Image classification data set "seg_dataset" (sole12343/JLU-ONFH-Dataset on GitHub). Class labels (2): health, onfh.

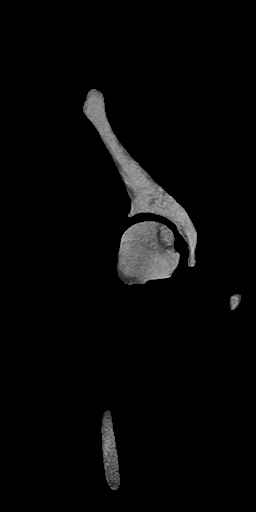
Label: onfh

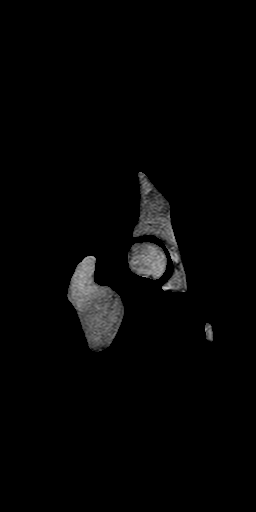
Label: onfh

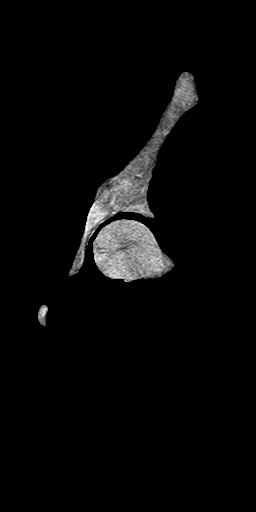
Label: health

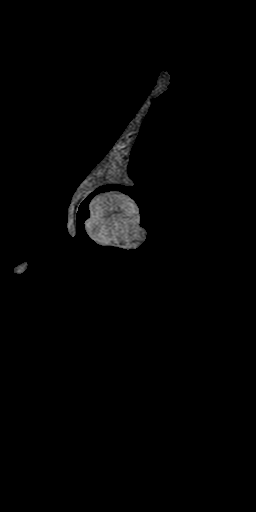
Label: health

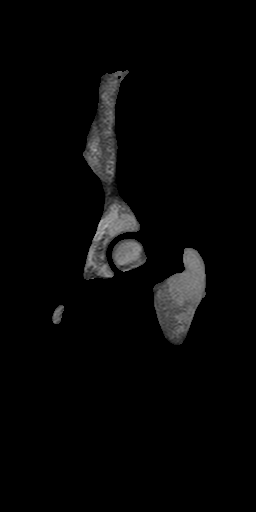
Label: health

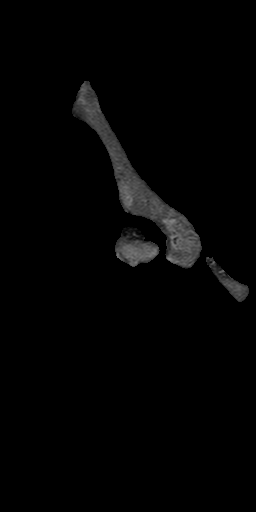
Label: onfh
